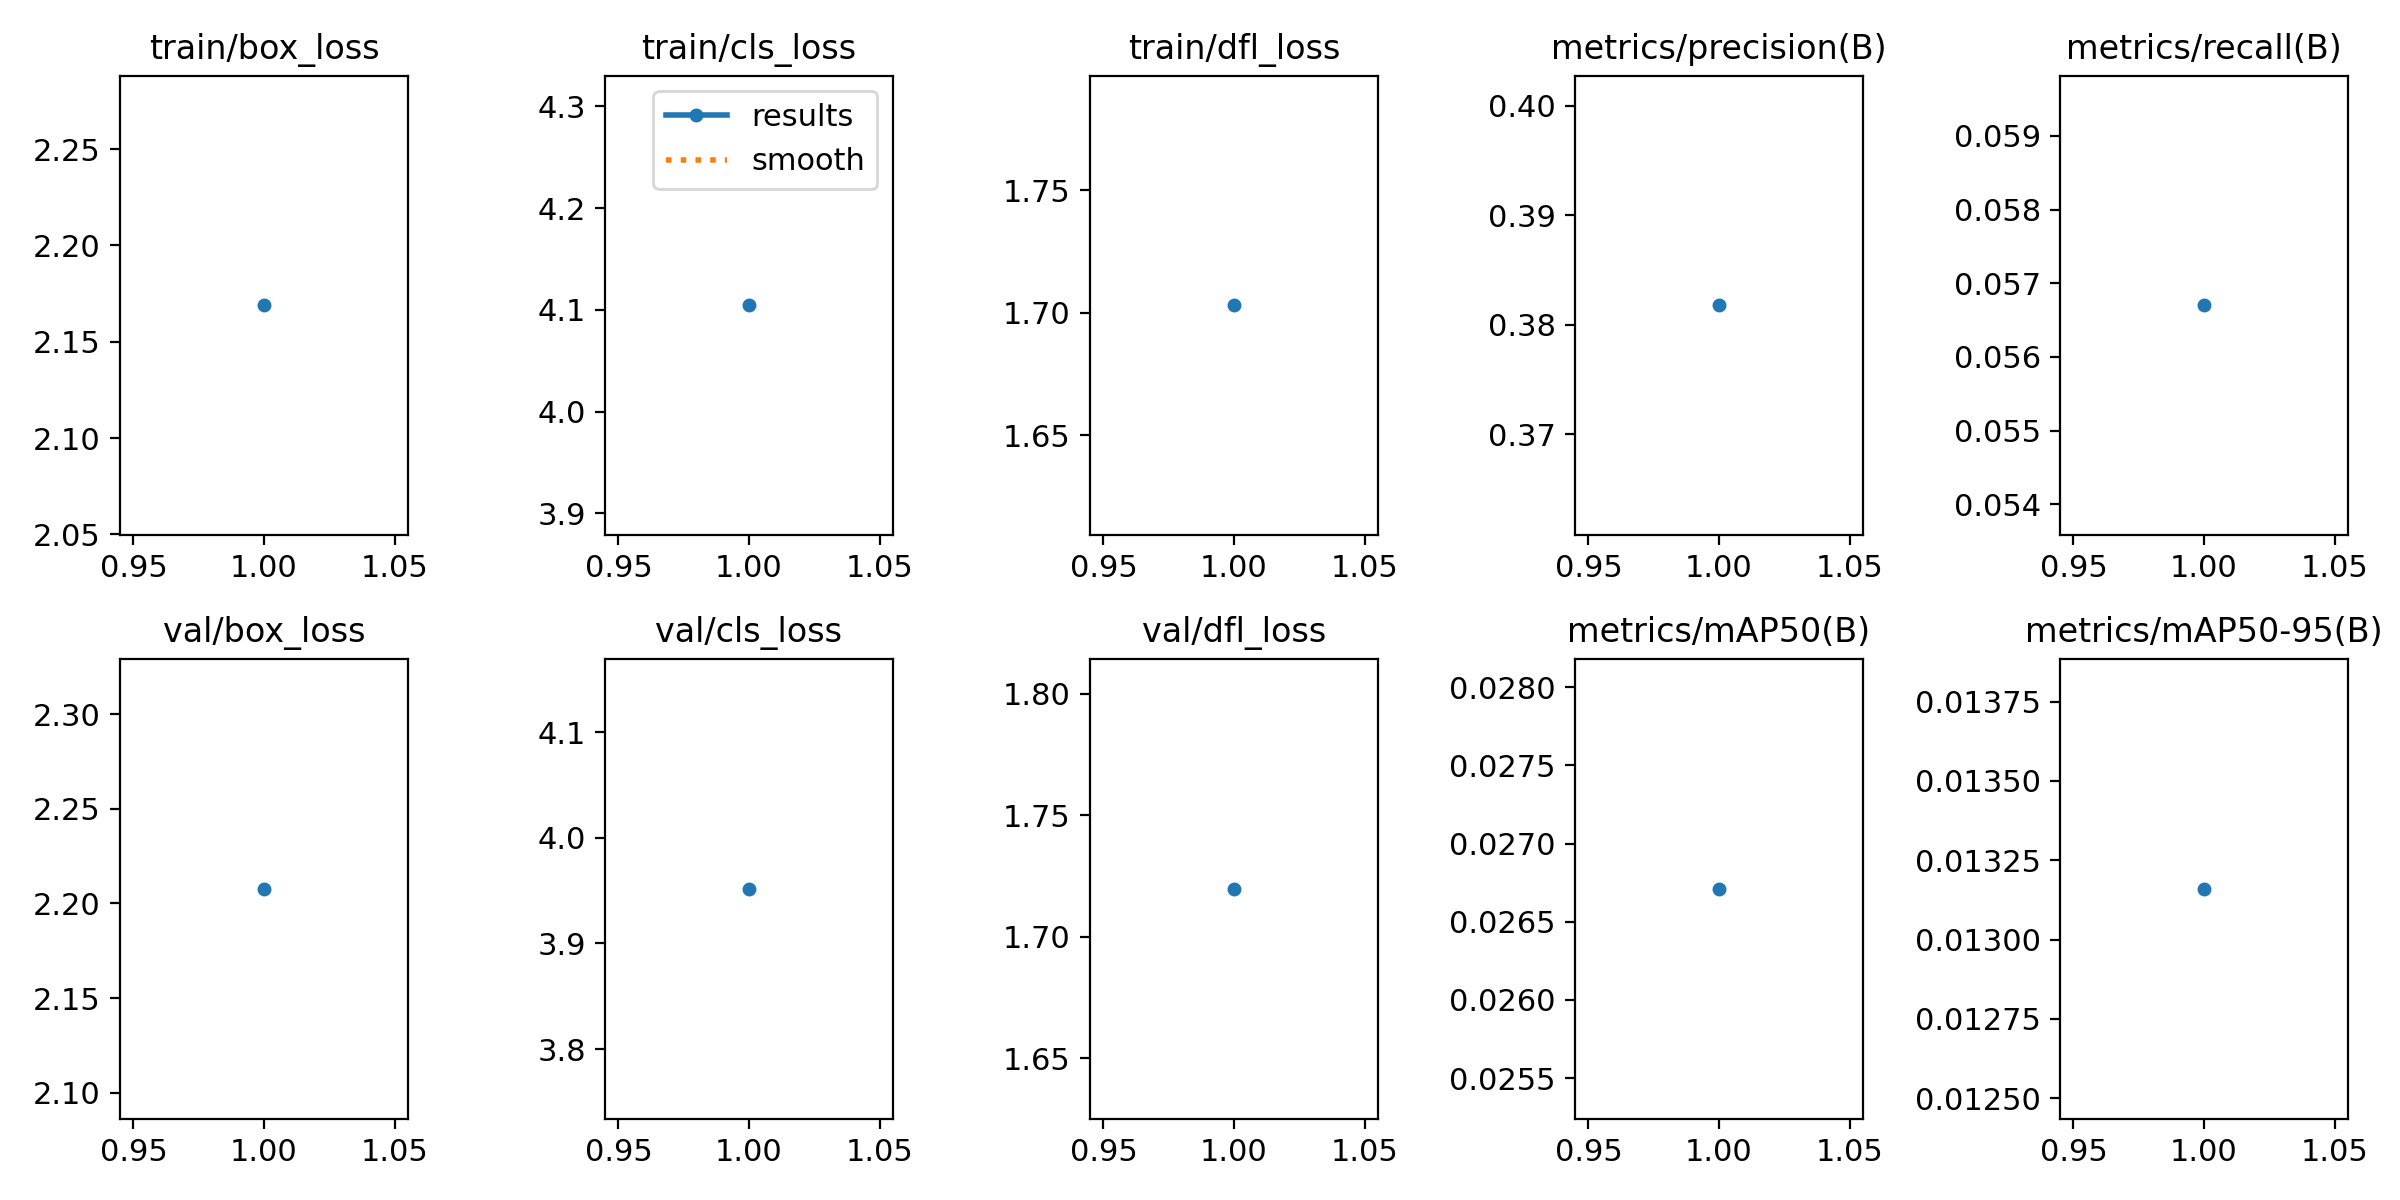

The table this chart was drawn from, first rows:
epoch, train/box_loss, train/cls_loss, train/dfl_loss, metrics/precision(B), metrics/recall(B), metrics/mAP50(B), metrics/mAP50-95(B), val/box_loss, val/cls_loss, val/dfl_loss, lr/pg0, lr/pg1, lr/pg2
1, 2.169, 4.104, 1.703, 0.3818, 0.0567, 0.02671, 0.01316, 2.208, 3.952, 1.72, 0.0002066, 0.0002066, 0.0002066
